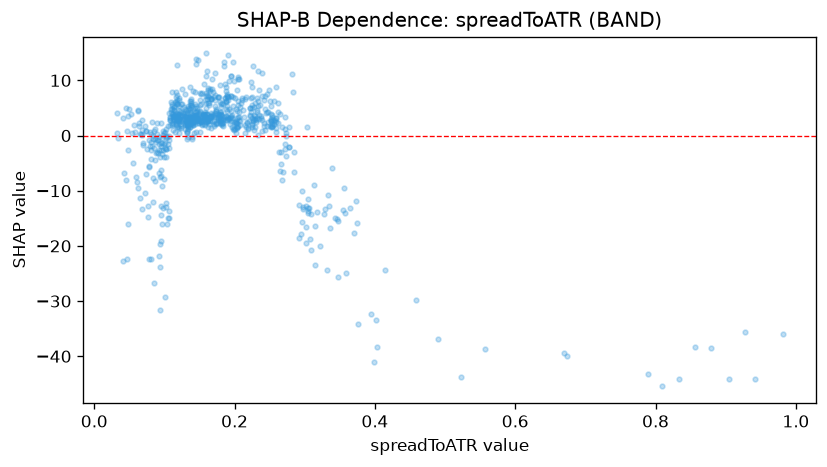

The file beside this chart, header and first rows:
feature_value, shap_value
0.176, 3.205
0.2351, 8.277
0.1172, 3.949
0.1913, 7.041
0.2716, 1.258
0.2962, -15.66
0.2982, -13.37
0.1609, 7.414
0.1368, 1.625
0.2009, 2.509
0.1618, 2.99
0.1381, 5.572
0.1448, 3.232
0.1601, 6.708
0.169, 7.937
0.1427, 3.367
0.2716, -2.485
0.1665, 3.544
0.1545, 3.494
0.2523, 3.844
0.1812, 2.97
0.2586, 1.358
0.1396, 2.158
0.1387, 3.392
0.1873, 8.707
0.2593, 2.387
0.1797, 2.866
0.1831, 2.75
0.1397, 3.142
0.2316, 6.837
0.1981, 13.29
0.3765, -34.19
0.4145, -24.33
0.2311, 2.377
0.3017, -19.42
0.0999, 0.5228
0.2271, 5.143
0.1748, 2.22
0.333, -10.74
0.162, 1.55
0.3476, -15.55
0.2852, -2.981
0.2539, 3.433
0.2025, 4.793
0.3086, -20.81
0.3592, -24.97
0.3143, -16.38
0.1637, 5.571
0.1515, 7.465
0.1674, 3.885
0.1983, 5.282
0.1669, 3.309
0.2718, -1.554
0.1908, 2.996
0.2273, 1.012
0.185, 12.54
0.4026, -38.38
0.3043, -13.14
0.2945, -17.9
0.2681, -8.004
... 689 more rows
